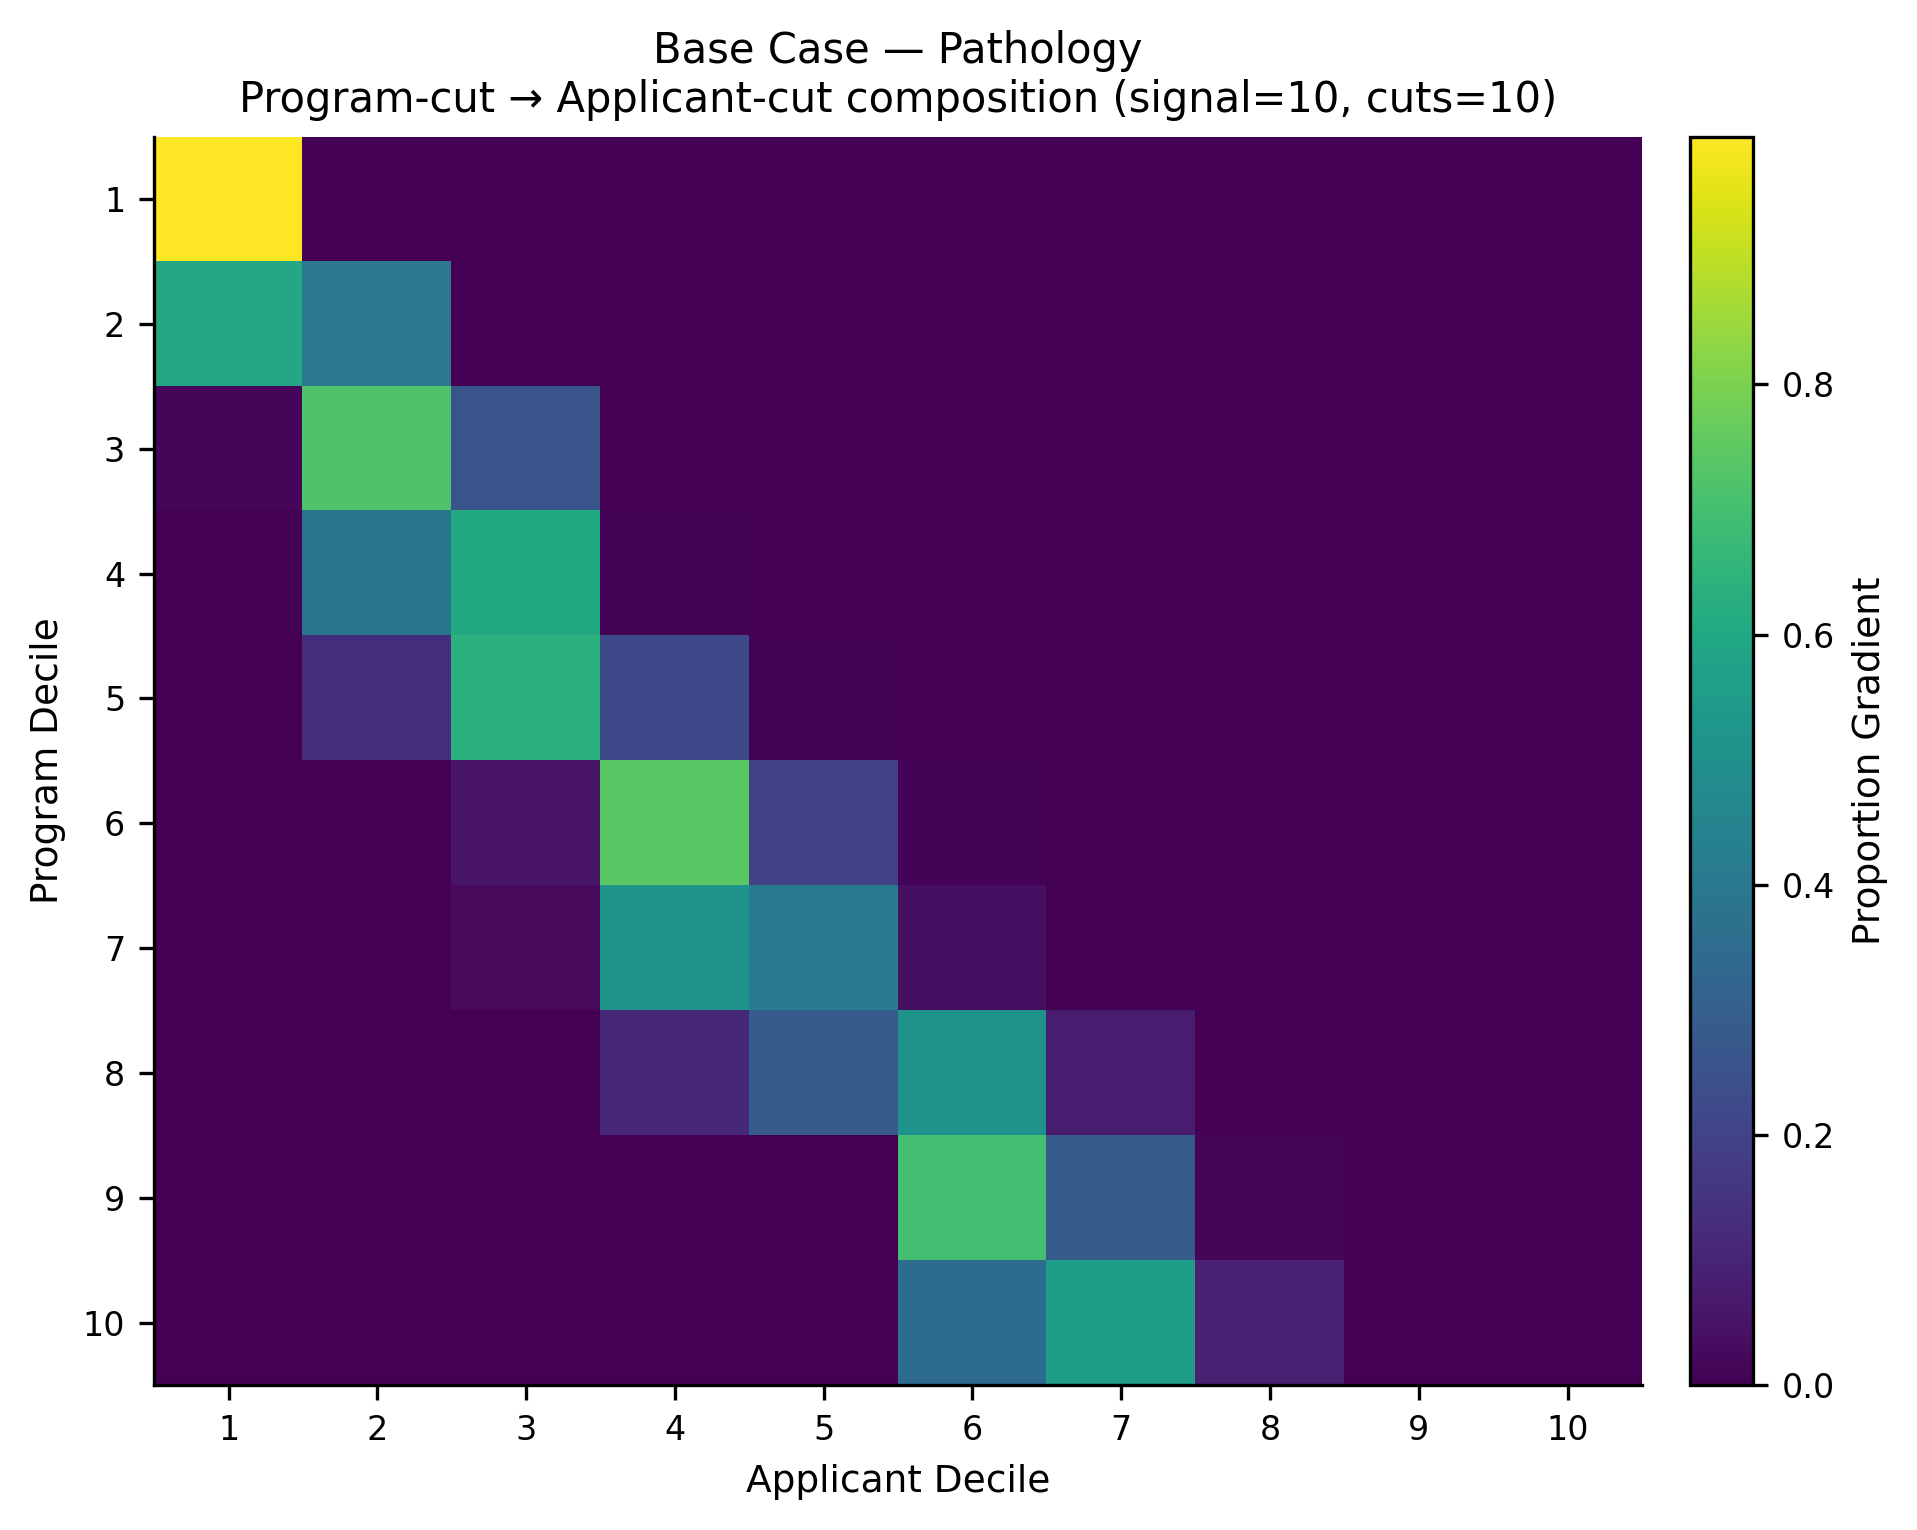

Source data for this figure (header and first rows):
, app_cut_1, app_cut_2, app_cut_3, app_cut_4, app_cut_5, app_cut_6, app_cut_7, app_cut_8, app_cut_9, app_cut_10
prog_cut_1, 0.9982, 0.001828, 0.0, 0.0, 0.0, 0.0, 0.0, 0.0, 0.0, 0.0
prog_cut_2, 0.6023, 0.3977, 0.0, 0.0, 0.0, 0.0, 0.0, 0.0, 0.0, 0.0
prog_cut_3, 0.01773, 0.7233, 0.259, 0.0, 0.0, 0.0, 0.0, 0.0, 0.0, 0.0
prog_cut_4, 0.0006564, 0.3881, 0.6053, 0.005982, 0.0, 0.0, 0.0, 0.0, 0.0, 0.0
prog_cut_5, 0.0003125, 0.1318, 0.6393, 0.2198, 0.008812, 0.0, 0.0, 0.0, 0.0, 0.0
prog_cut_6, 0.0, 0.0, 0.05184, 0.7441, 0.1929, 0.01117, 0.0, 0.0, 0.0, 0.0
prog_cut_7, 0.0, 0.0, 0.02675, 0.518, 0.4152, 0.04011, 0.0, 0.0, 0.0, 0.0
prog_cut_8, 0.0, 0.0, 0.002347, 0.1151, 0.2859, 0.5143, 0.07908, 0.00331, 0.0, 0.0
prog_cut_9, 0.0, 0.0, 0.0, 0.0, 0.0, 0.6999, 0.2834, 0.01672, 0.0, 0.0
prog_cut_10, 0.0, 0.0, 0.0, 0.0, 0.0, 0.3515, 0.5552, 0.09331, 0.0, 0.0
